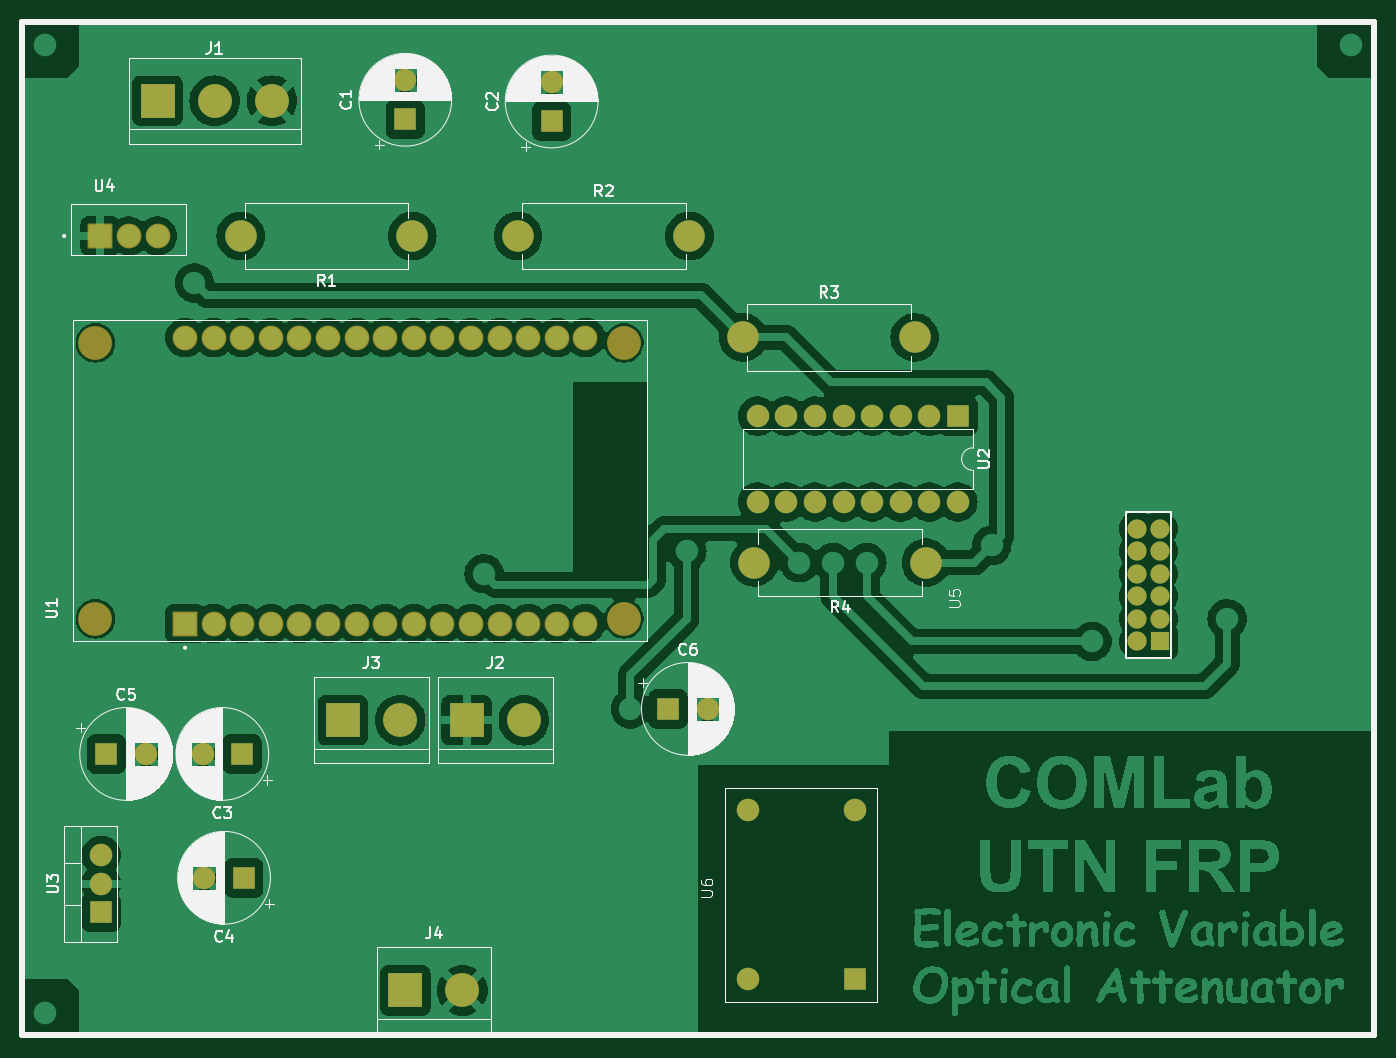
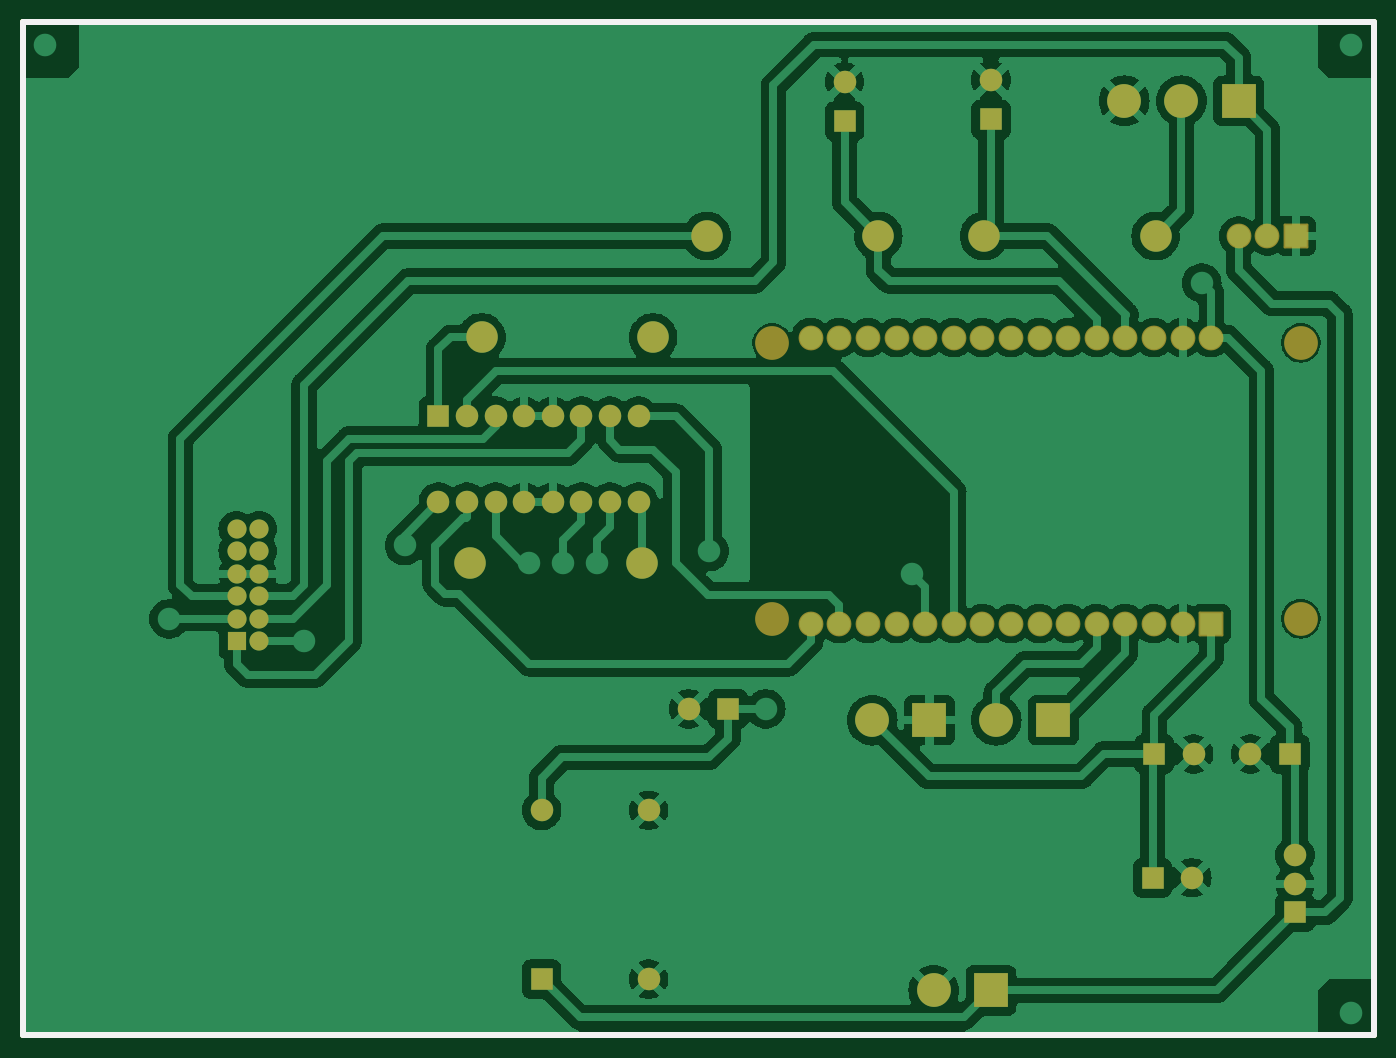
Circuit board: 7 layer files. Board 120.0 x 90.0 mm.
- bottom_copper: Placa v0.1-B_Cu.gbr (202732 bytes)
- bottom_mask: Placa v0.1-B_Mask.gbr (4898 bytes)
- bottom_silk: Placa v0.1-B_Silkscreen.gbr (659 bytes)
- outline: Placa v0.1-Edge_Cuts.gbr (630 bytes)
- top_copper: Placa v0.1-F_Cu.gbr (469756 bytes)
- top_mask: Placa v0.1-F_Mask.gbr (4898 bytes)
- top_silk: Placa v0.1-F_Silkscreen.gbr (74305 bytes)

=== bottom_copper: Placa v0.1-B_Cu.gbr (202732 bytes, source omitted) ===
=== bottom_mask: Placa v0.1-B_Mask.gbr ===
%TF.GenerationSoftware,KiCad,Pcbnew,7.0.9*%
%TF.CreationDate,2023-12-22T15:14:44-03:00*%
%TF.ProjectId,Placa v0.1,506c6163-6120-4763-902e-312e6b696361,rev?*%
%TF.SameCoordinates,Original*%
%TF.FileFunction,Soldermask,Bot*%
%TF.FilePolarity,Negative*%
%FSLAX46Y46*%
G04 Gerber Fmt 4.6, Leading zero omitted, Abs format (unit mm)*
G04 Created by KiCad (PCBNEW 7.0.9) date 2023-12-22 15:14:44*
%MOMM*%
%LPD*%
G01*
G04 APERTURE LIST*
G04 Aperture macros list*
%AMRoundRect*
0 Rectangle with rounded corners*
0 $1 Rounding radius*
0 $2 $3 $4 $5 $6 $7 $8 $9 X,Y pos of 4 corners*
0 Add a 4 corners polygon primitive as box body*
4,1,4,$2,$3,$4,$5,$6,$7,$8,$9,$2,$3,0*
0 Add four circle primitives for the rounded corners*
1,1,$1+$1,$2,$3*
1,1,$1+$1,$4,$5*
1,1,$1+$1,$6,$7*
1,1,$1+$1,$8,$9*
0 Add four rect primitives between the rounded corners*
20,1,$1+$1,$2,$3,$4,$5,0*
20,1,$1+$1,$4,$5,$6,$7,0*
20,1,$1+$1,$6,$7,$8,$9,0*
20,1,$1+$1,$8,$9,$2,$3,0*%
G04 Aperture macros list end*
%ADD10R,2.000000X2.000000*%
%ADD11C,2.000000*%
%ADD12O,2.000000X2.000000*%
%ADD13C,2.800000*%
%ADD14O,2.800000X2.800000*%
%ADD15R,3.000000X3.000000*%
%ADD16C,3.000000*%
%ADD17RoundRect,0.102000X-1.000000X-1.000000X1.000000X-1.000000X1.000000X1.000000X-1.000000X1.000000X0*%
%ADD18C,2.204000*%
%ADD19RoundRect,0.102000X1.000000X-1.000000X1.000000X1.000000X-1.000000X1.000000X-1.000000X-1.000000X0*%
%ADD20R,1.700000X1.700000*%
%ADD21C,1.700000*%
%TA.AperFunction,Profile*%
%ADD22C,0.500000*%
%TD*%
G04 APERTURE END LIST*
D10*
%TO.C,U6*%
X131900000Y-106000000D03*
D11*
X122400000Y-106000000D03*
X131900000Y-91000000D03*
X122400000Y-91000000D03*
%TD*%
D10*
%TO.C,C1*%
X92000000Y-29652651D03*
D11*
X92000000Y-26152651D03*
%TD*%
D10*
%TO.C,C6*%
X115347349Y-82000000D03*
D11*
X118847349Y-82000000D03*
%TD*%
D10*
%TO.C,U3*%
X65000000Y-100080000D03*
D12*
X65000000Y-97540000D03*
D11*
X65000000Y-95000000D03*
%TD*%
D10*
%TO.C,C4*%
X77652651Y-97000000D03*
D11*
X74152651Y-97000000D03*
%TD*%
D13*
%TO.C,R2*%
X102000000Y-40000000D03*
D14*
X117240000Y-40000000D03*
%TD*%
D15*
%TO.C,J4*%
X92000000Y-107000000D03*
D16*
X97080000Y-107000000D03*
%TD*%
D17*
%TO.C,U4*%
X64900000Y-40000000D03*
D18*
X67450000Y-40000000D03*
X70000000Y-40000000D03*
%TD*%
D10*
%TO.C,C5*%
X65460000Y-86000000D03*
D11*
X68960000Y-86000000D03*
%TD*%
D16*
%TO.C,U1*%
X64480000Y-74000000D03*
X111430000Y-74000000D03*
X64480000Y-49490000D03*
X111430000Y-49490000D03*
D19*
X72440000Y-74420000D03*
D18*
X74980000Y-74420000D03*
X77520000Y-74420000D03*
X80060000Y-74420000D03*
X82600000Y-74420000D03*
X85140000Y-74420000D03*
X87680000Y-74420000D03*
X90220000Y-74420000D03*
X92760000Y-74420000D03*
X95300000Y-74420000D03*
X97840000Y-74420000D03*
X100380000Y-74420000D03*
X102920000Y-74420000D03*
X105460000Y-74420000D03*
X108000000Y-74420000D03*
X108000000Y-49020000D03*
X105460000Y-49020000D03*
X102920000Y-49020000D03*
X100380000Y-49020000D03*
X97840000Y-49020000D03*
X95300000Y-49020000D03*
X92760000Y-49020000D03*
X90220000Y-49020000D03*
X87680000Y-49020000D03*
X85140000Y-49020000D03*
X82600000Y-49020000D03*
X80060000Y-49020000D03*
X77520000Y-49020000D03*
X74980000Y-49020000D03*
X72440000Y-49020000D03*
%TD*%
D13*
%TO.C,R4*%
X138240000Y-69000000D03*
D14*
X123000000Y-69000000D03*
%TD*%
D15*
%TO.C,J1*%
X70000000Y-28000000D03*
D16*
X75080000Y-28000000D03*
X80160000Y-28000000D03*
%TD*%
D10*
%TO.C,U2*%
X141080000Y-56000000D03*
D11*
X138540000Y-56000000D03*
X136000000Y-56000000D03*
X133460000Y-56000000D03*
X130920000Y-56000000D03*
X128380000Y-56000000D03*
X125840000Y-56000000D03*
X123300000Y-56000000D03*
X123300000Y-63620000D03*
X125840000Y-63620000D03*
X128380000Y-63620000D03*
X130920000Y-63620000D03*
X133460000Y-63620000D03*
X136000000Y-63620000D03*
X138540000Y-63620000D03*
X141080000Y-63620000D03*
%TD*%
D10*
%TO.C,C2*%
X105000000Y-29805302D03*
D11*
X105000000Y-26305302D03*
%TD*%
D15*
%TO.C,J2*%
X97460000Y-83000000D03*
D16*
X102540000Y-83000000D03*
%TD*%
D13*
%TO.C,R3*%
X122000000Y-49000000D03*
D14*
X137240000Y-49000000D03*
%TD*%
D15*
%TO.C,J3*%
X86460000Y-83000000D03*
D16*
X91540000Y-83000000D03*
%TD*%
D13*
%TO.C,R1*%
X92620000Y-40000000D03*
D14*
X77380000Y-40000000D03*
%TD*%
D10*
%TO.C,C3*%
X77500000Y-86000000D03*
D11*
X74000000Y-86000000D03*
%TD*%
D20*
%TO.C,U5*%
X159000000Y-76000000D03*
D21*
X157000000Y-76000000D03*
X159000000Y-74000000D03*
X157000000Y-74000000D03*
X159000000Y-72000000D03*
X157000000Y-72000000D03*
X159000000Y-70000000D03*
X157000000Y-70000000D03*
X159000000Y-68000000D03*
X157000000Y-68000000D03*
X159000000Y-66000000D03*
X157000000Y-66000000D03*
%TD*%
D22*
X58000000Y-21000000D02*
X178000000Y-21000000D01*
X178000000Y-111000000D01*
X58000000Y-111000000D01*
X58000000Y-21000000D01*
M02*

=== bottom_silk: Placa v0.1-B_Silkscreen.gbr ===
%TF.GenerationSoftware,KiCad,Pcbnew,7.0.9*%
%TF.CreationDate,2023-12-22T15:14:44-03:00*%
%TF.ProjectId,Placa v0.1,506c6163-6120-4763-902e-312e6b696361,rev?*%
%TF.SameCoordinates,Original*%
%TF.FileFunction,Legend,Bot*%
%TF.FilePolarity,Positive*%
%FSLAX46Y46*%
G04 Gerber Fmt 4.6, Leading zero omitted, Abs format (unit mm)*
G04 Created by KiCad (PCBNEW 7.0.9) date 2023-12-22 15:14:44*
%MOMM*%
%LPD*%
G01*
G04 APERTURE LIST*
%TA.AperFunction,Profile*%
%ADD10C,0.500000*%
%TD*%
G04 APERTURE END LIST*
D10*
X58000000Y-21000000D02*
X178000000Y-21000000D01*
X178000000Y-111000000D01*
X58000000Y-111000000D01*
X58000000Y-21000000D01*
M02*

=== outline: Placa v0.1-Edge_Cuts.gbr ===
%TF.GenerationSoftware,KiCad,Pcbnew,7.0.9*%
%TF.CreationDate,2023-12-22T15:14:44-03:00*%
%TF.ProjectId,Placa v0.1,506c6163-6120-4763-902e-312e6b696361,rev?*%
%TF.SameCoordinates,Original*%
%TF.FileFunction,Profile,NP*%
%FSLAX46Y46*%
G04 Gerber Fmt 4.6, Leading zero omitted, Abs format (unit mm)*
G04 Created by KiCad (PCBNEW 7.0.9) date 2023-12-22 15:14:44*
%MOMM*%
%LPD*%
G01*
G04 APERTURE LIST*
%TA.AperFunction,Profile*%
%ADD10C,0.500000*%
%TD*%
G04 APERTURE END LIST*
D10*
X58000000Y-21000000D02*
X178000000Y-21000000D01*
X178000000Y-111000000D01*
X58000000Y-111000000D01*
X58000000Y-21000000D01*
M02*

=== top_copper: Placa v0.1-F_Cu.gbr (469756 bytes, source omitted) ===
=== top_mask: Placa v0.1-F_Mask.gbr ===
%TF.GenerationSoftware,KiCad,Pcbnew,7.0.9*%
%TF.CreationDate,2023-12-22T15:14:44-03:00*%
%TF.ProjectId,Placa v0.1,506c6163-6120-4763-902e-312e6b696361,rev?*%
%TF.SameCoordinates,Original*%
%TF.FileFunction,Soldermask,Top*%
%TF.FilePolarity,Negative*%
%FSLAX46Y46*%
G04 Gerber Fmt 4.6, Leading zero omitted, Abs format (unit mm)*
G04 Created by KiCad (PCBNEW 7.0.9) date 2023-12-22 15:14:44*
%MOMM*%
%LPD*%
G01*
G04 APERTURE LIST*
G04 Aperture macros list*
%AMRoundRect*
0 Rectangle with rounded corners*
0 $1 Rounding radius*
0 $2 $3 $4 $5 $6 $7 $8 $9 X,Y pos of 4 corners*
0 Add a 4 corners polygon primitive as box body*
4,1,4,$2,$3,$4,$5,$6,$7,$8,$9,$2,$3,0*
0 Add four circle primitives for the rounded corners*
1,1,$1+$1,$2,$3*
1,1,$1+$1,$4,$5*
1,1,$1+$1,$6,$7*
1,1,$1+$1,$8,$9*
0 Add four rect primitives between the rounded corners*
20,1,$1+$1,$2,$3,$4,$5,0*
20,1,$1+$1,$4,$5,$6,$7,0*
20,1,$1+$1,$6,$7,$8,$9,0*
20,1,$1+$1,$8,$9,$2,$3,0*%
G04 Aperture macros list end*
%ADD10R,2.000000X2.000000*%
%ADD11C,2.000000*%
%ADD12O,2.000000X2.000000*%
%ADD13C,2.800000*%
%ADD14O,2.800000X2.800000*%
%ADD15R,3.000000X3.000000*%
%ADD16C,3.000000*%
%ADD17RoundRect,0.102000X-1.000000X-1.000000X1.000000X-1.000000X1.000000X1.000000X-1.000000X1.000000X0*%
%ADD18C,2.204000*%
%ADD19RoundRect,0.102000X1.000000X-1.000000X1.000000X1.000000X-1.000000X1.000000X-1.000000X-1.000000X0*%
%ADD20R,1.700000X1.700000*%
%ADD21C,1.700000*%
%TA.AperFunction,Profile*%
%ADD22C,0.500000*%
%TD*%
G04 APERTURE END LIST*
D10*
%TO.C,U6*%
X131900000Y-106000000D03*
D11*
X122400000Y-106000000D03*
X131900000Y-91000000D03*
X122400000Y-91000000D03*
%TD*%
D10*
%TO.C,C1*%
X92000000Y-29652651D03*
D11*
X92000000Y-26152651D03*
%TD*%
D10*
%TO.C,C6*%
X115347349Y-82000000D03*
D11*
X118847349Y-82000000D03*
%TD*%
D10*
%TO.C,U3*%
X65000000Y-100080000D03*
D12*
X65000000Y-97540000D03*
D11*
X65000000Y-95000000D03*
%TD*%
D10*
%TO.C,C4*%
X77652651Y-97000000D03*
D11*
X74152651Y-97000000D03*
%TD*%
D13*
%TO.C,R2*%
X102000000Y-40000000D03*
D14*
X117240000Y-40000000D03*
%TD*%
D15*
%TO.C,J4*%
X92000000Y-107000000D03*
D16*
X97080000Y-107000000D03*
%TD*%
D17*
%TO.C,U4*%
X64900000Y-40000000D03*
D18*
X67450000Y-40000000D03*
X70000000Y-40000000D03*
%TD*%
D10*
%TO.C,C5*%
X65460000Y-86000000D03*
D11*
X68960000Y-86000000D03*
%TD*%
D16*
%TO.C,U1*%
X64480000Y-74000000D03*
X111430000Y-74000000D03*
X64480000Y-49490000D03*
X111430000Y-49490000D03*
D19*
X72440000Y-74420000D03*
D18*
X74980000Y-74420000D03*
X77520000Y-74420000D03*
X80060000Y-74420000D03*
X82600000Y-74420000D03*
X85140000Y-74420000D03*
X87680000Y-74420000D03*
X90220000Y-74420000D03*
X92760000Y-74420000D03*
X95300000Y-74420000D03*
X97840000Y-74420000D03*
X100380000Y-74420000D03*
X102920000Y-74420000D03*
X105460000Y-74420000D03*
X108000000Y-74420000D03*
X108000000Y-49020000D03*
X105460000Y-49020000D03*
X102920000Y-49020000D03*
X100380000Y-49020000D03*
X97840000Y-49020000D03*
X95300000Y-49020000D03*
X92760000Y-49020000D03*
X90220000Y-49020000D03*
X87680000Y-49020000D03*
X85140000Y-49020000D03*
X82600000Y-49020000D03*
X80060000Y-49020000D03*
X77520000Y-49020000D03*
X74980000Y-49020000D03*
X72440000Y-49020000D03*
%TD*%
D13*
%TO.C,R4*%
X138240000Y-69000000D03*
D14*
X123000000Y-69000000D03*
%TD*%
D15*
%TO.C,J1*%
X70000000Y-28000000D03*
D16*
X75080000Y-28000000D03*
X80160000Y-28000000D03*
%TD*%
D10*
%TO.C,U2*%
X141080000Y-56000000D03*
D11*
X138540000Y-56000000D03*
X136000000Y-56000000D03*
X133460000Y-56000000D03*
X130920000Y-56000000D03*
X128380000Y-56000000D03*
X125840000Y-56000000D03*
X123300000Y-56000000D03*
X123300000Y-63620000D03*
X125840000Y-63620000D03*
X128380000Y-63620000D03*
X130920000Y-63620000D03*
X133460000Y-63620000D03*
X136000000Y-63620000D03*
X138540000Y-63620000D03*
X141080000Y-63620000D03*
%TD*%
D10*
%TO.C,C2*%
X105000000Y-29805302D03*
D11*
X105000000Y-26305302D03*
%TD*%
D15*
%TO.C,J2*%
X97460000Y-83000000D03*
D16*
X102540000Y-83000000D03*
%TD*%
D13*
%TO.C,R3*%
X122000000Y-49000000D03*
D14*
X137240000Y-49000000D03*
%TD*%
D15*
%TO.C,J3*%
X86460000Y-83000000D03*
D16*
X91540000Y-83000000D03*
%TD*%
D13*
%TO.C,R1*%
X92620000Y-40000000D03*
D14*
X77380000Y-40000000D03*
%TD*%
D10*
%TO.C,C3*%
X77500000Y-86000000D03*
D11*
X74000000Y-86000000D03*
%TD*%
D20*
%TO.C,U5*%
X159000000Y-76000000D03*
D21*
X157000000Y-76000000D03*
X159000000Y-74000000D03*
X157000000Y-74000000D03*
X159000000Y-72000000D03*
X157000000Y-72000000D03*
X159000000Y-70000000D03*
X157000000Y-70000000D03*
X159000000Y-68000000D03*
X157000000Y-68000000D03*
X159000000Y-66000000D03*
X157000000Y-66000000D03*
%TD*%
D22*
X58000000Y-21000000D02*
X178000000Y-21000000D01*
X178000000Y-111000000D01*
X58000000Y-111000000D01*
X58000000Y-21000000D01*
M02*

=== top_silk: Placa v0.1-F_Silkscreen.gbr (74305 bytes, source omitted) ===
